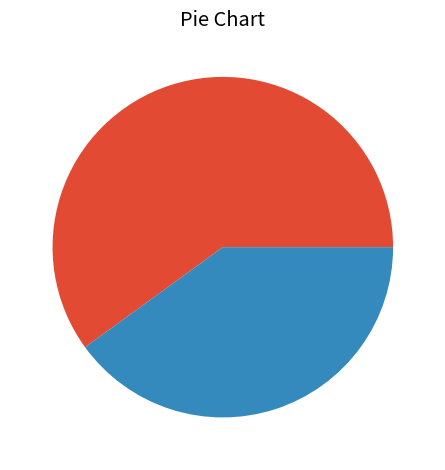

Here is the Python script that generated this plot:
from matplotlib import pyplot as plt 

plt.style.use('ggplot')

slices = [60, 40]

plt.pie(slices)

plt.title('Pie Chart')
plt.tight_layout()
plt.show()
